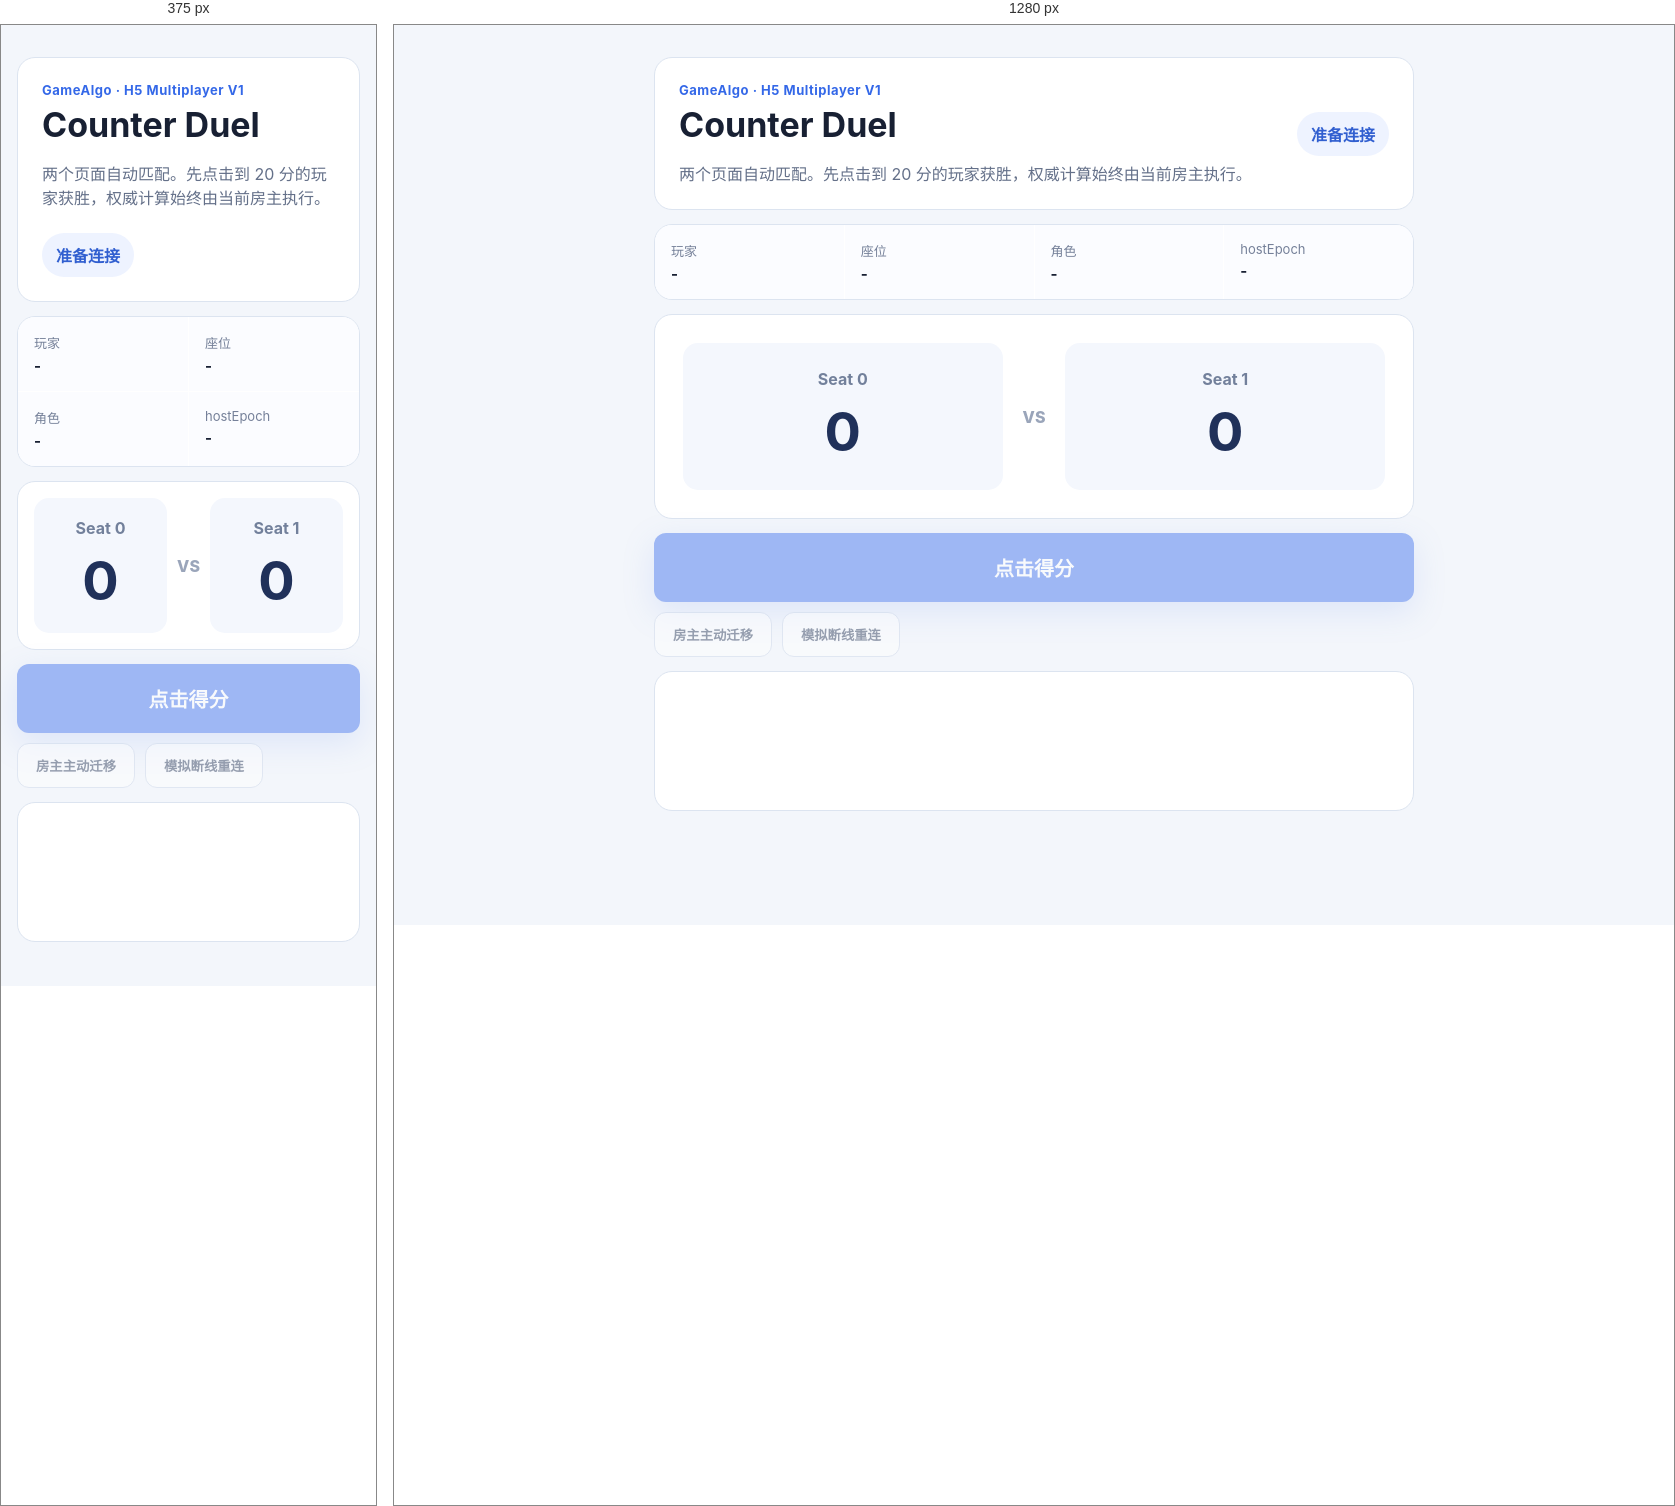
Rendered at 375 px and 1280 px, left to right.

<!-- file: index.html -->
<!doctype html>
<html lang="zh-CN">
  <head>
    <meta charset="UTF-8" />
    <meta name="viewport" content="width=device-width, initial-scale=1.0" />
    <link rel="icon" href="data:," />
    <title>GameAlgo Counter Duel</title>
    <link rel="stylesheet" href="./styles.css" />
  </head>
  <body>
    <main>
      <section class="hero">
        <div>
          <p class="eyebrow">GameAlgo · H5 Multiplayer V1</p>
          <h1>Counter Duel</h1>
          <p>两个页面自动匹配。先点击到 20 分的玩家获胜，权威计算始终由当前房主执行。</p>
        </div>
        <div id="status" class="status">准备连接</div>
      </section>
      <section class="room-meta">
        <span>玩家 <strong id="player">-</strong></span>
        <span>座位 <strong id="seat">-</strong></span>
        <span>角色 <strong id="role">-</strong></span>
        <span>hostEpoch <strong id="epoch">-</strong></span>
      </section>
      <section class="arena">
        <article id="player-0" class="player-card">
          <span>Seat 0</span>
          <strong id="score-0">0</strong>
        </article>
        <div class="versus">VS</div>
        <article id="player-1" class="player-card">
          <span>Seat 1</span>
          <strong id="score-1">0</strong>
        </article>
      </section>
      <button id="tap" class="tap" disabled>点击得分</button>
      <div class="actions">
        <button id="migrate" disabled>房主主动迁移</button>
        <button id="reconnect" disabled>模拟断线重连</button>
      </div>
      <pre id="log" aria-live="polite"></pre>
    </main>
    <script type="module" src="./app.js"></script>
  </body>
</html>


/* @media block from styles.css */
@media (max-width: 620px) {
  .hero { align-items: flex-start; flex-direction: column; }
  .room-meta { grid-template-columns: repeat(2, 1fr); }
  .arena { gap: 10px; padding: 16px; }
  .player-card { padding: 18px 8px; }
}